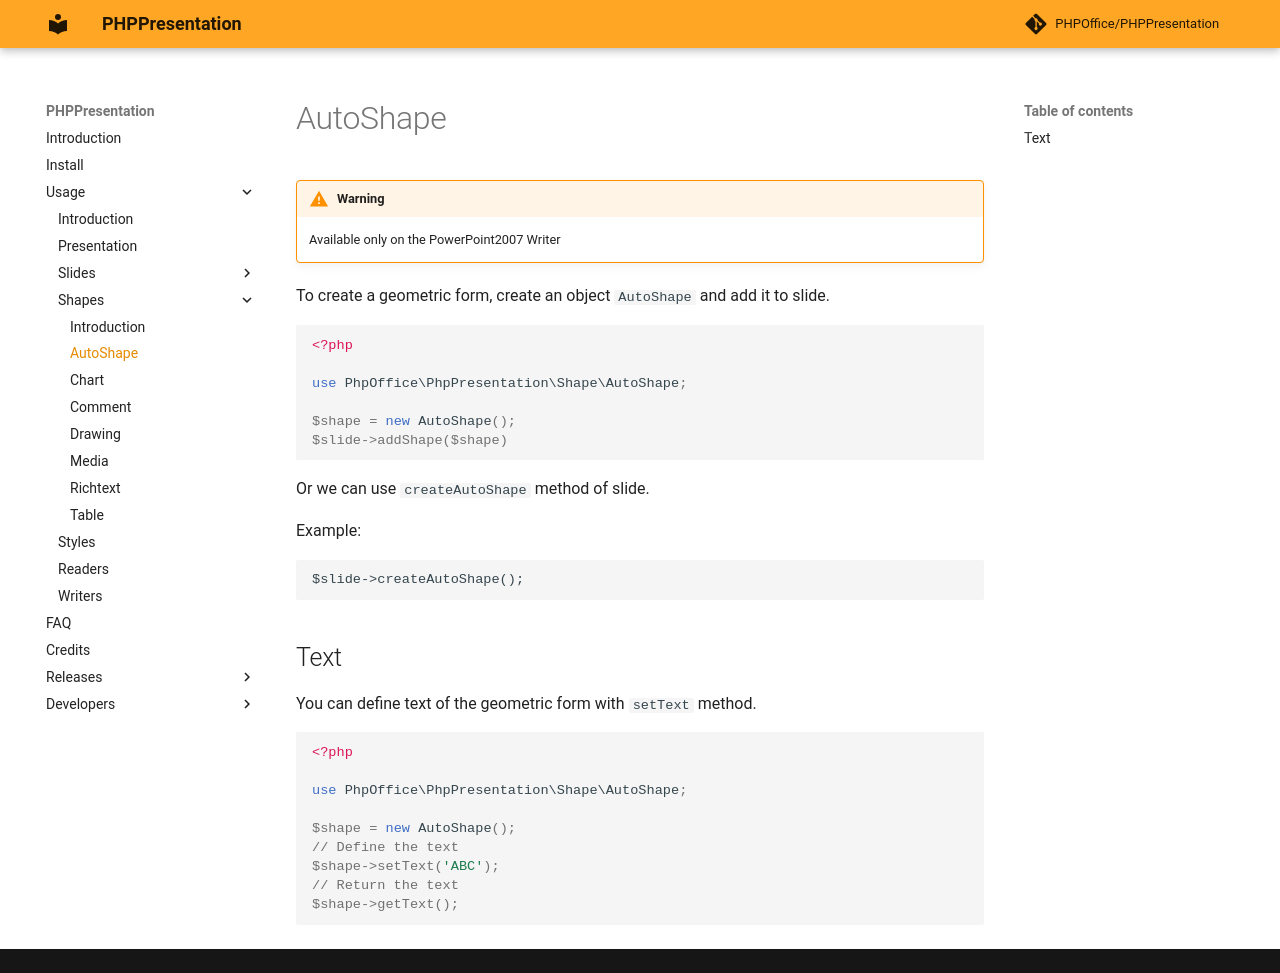

repository: chriskapp/PHPPresentation · page: usage/shapes/autoshape.html · generator: mkdocs

# AutoShape

!!! warning
    Available only on the PowerPoint2007 Writer

To create a geometric form, create an object `AutoShape` and add it to slide.

``` php
<?php

use PhpOffice\PhpPresentation\Shape\AutoShape;

$shape = new AutoShape();
$slide->addShape($shape)
```

Or we can use `createAutoShape` method of slide.

Example:

```php
$slide->createAutoShape();
```

## Text

You can define text of the geometric form with `setText` method.

``` php
<?php

use PhpOffice\PhpPresentation\Shape\AutoShape;

$shape = new AutoShape();
// Define the text
$shape->setText('ABC');
// Return the text
$shape->getText();
```
